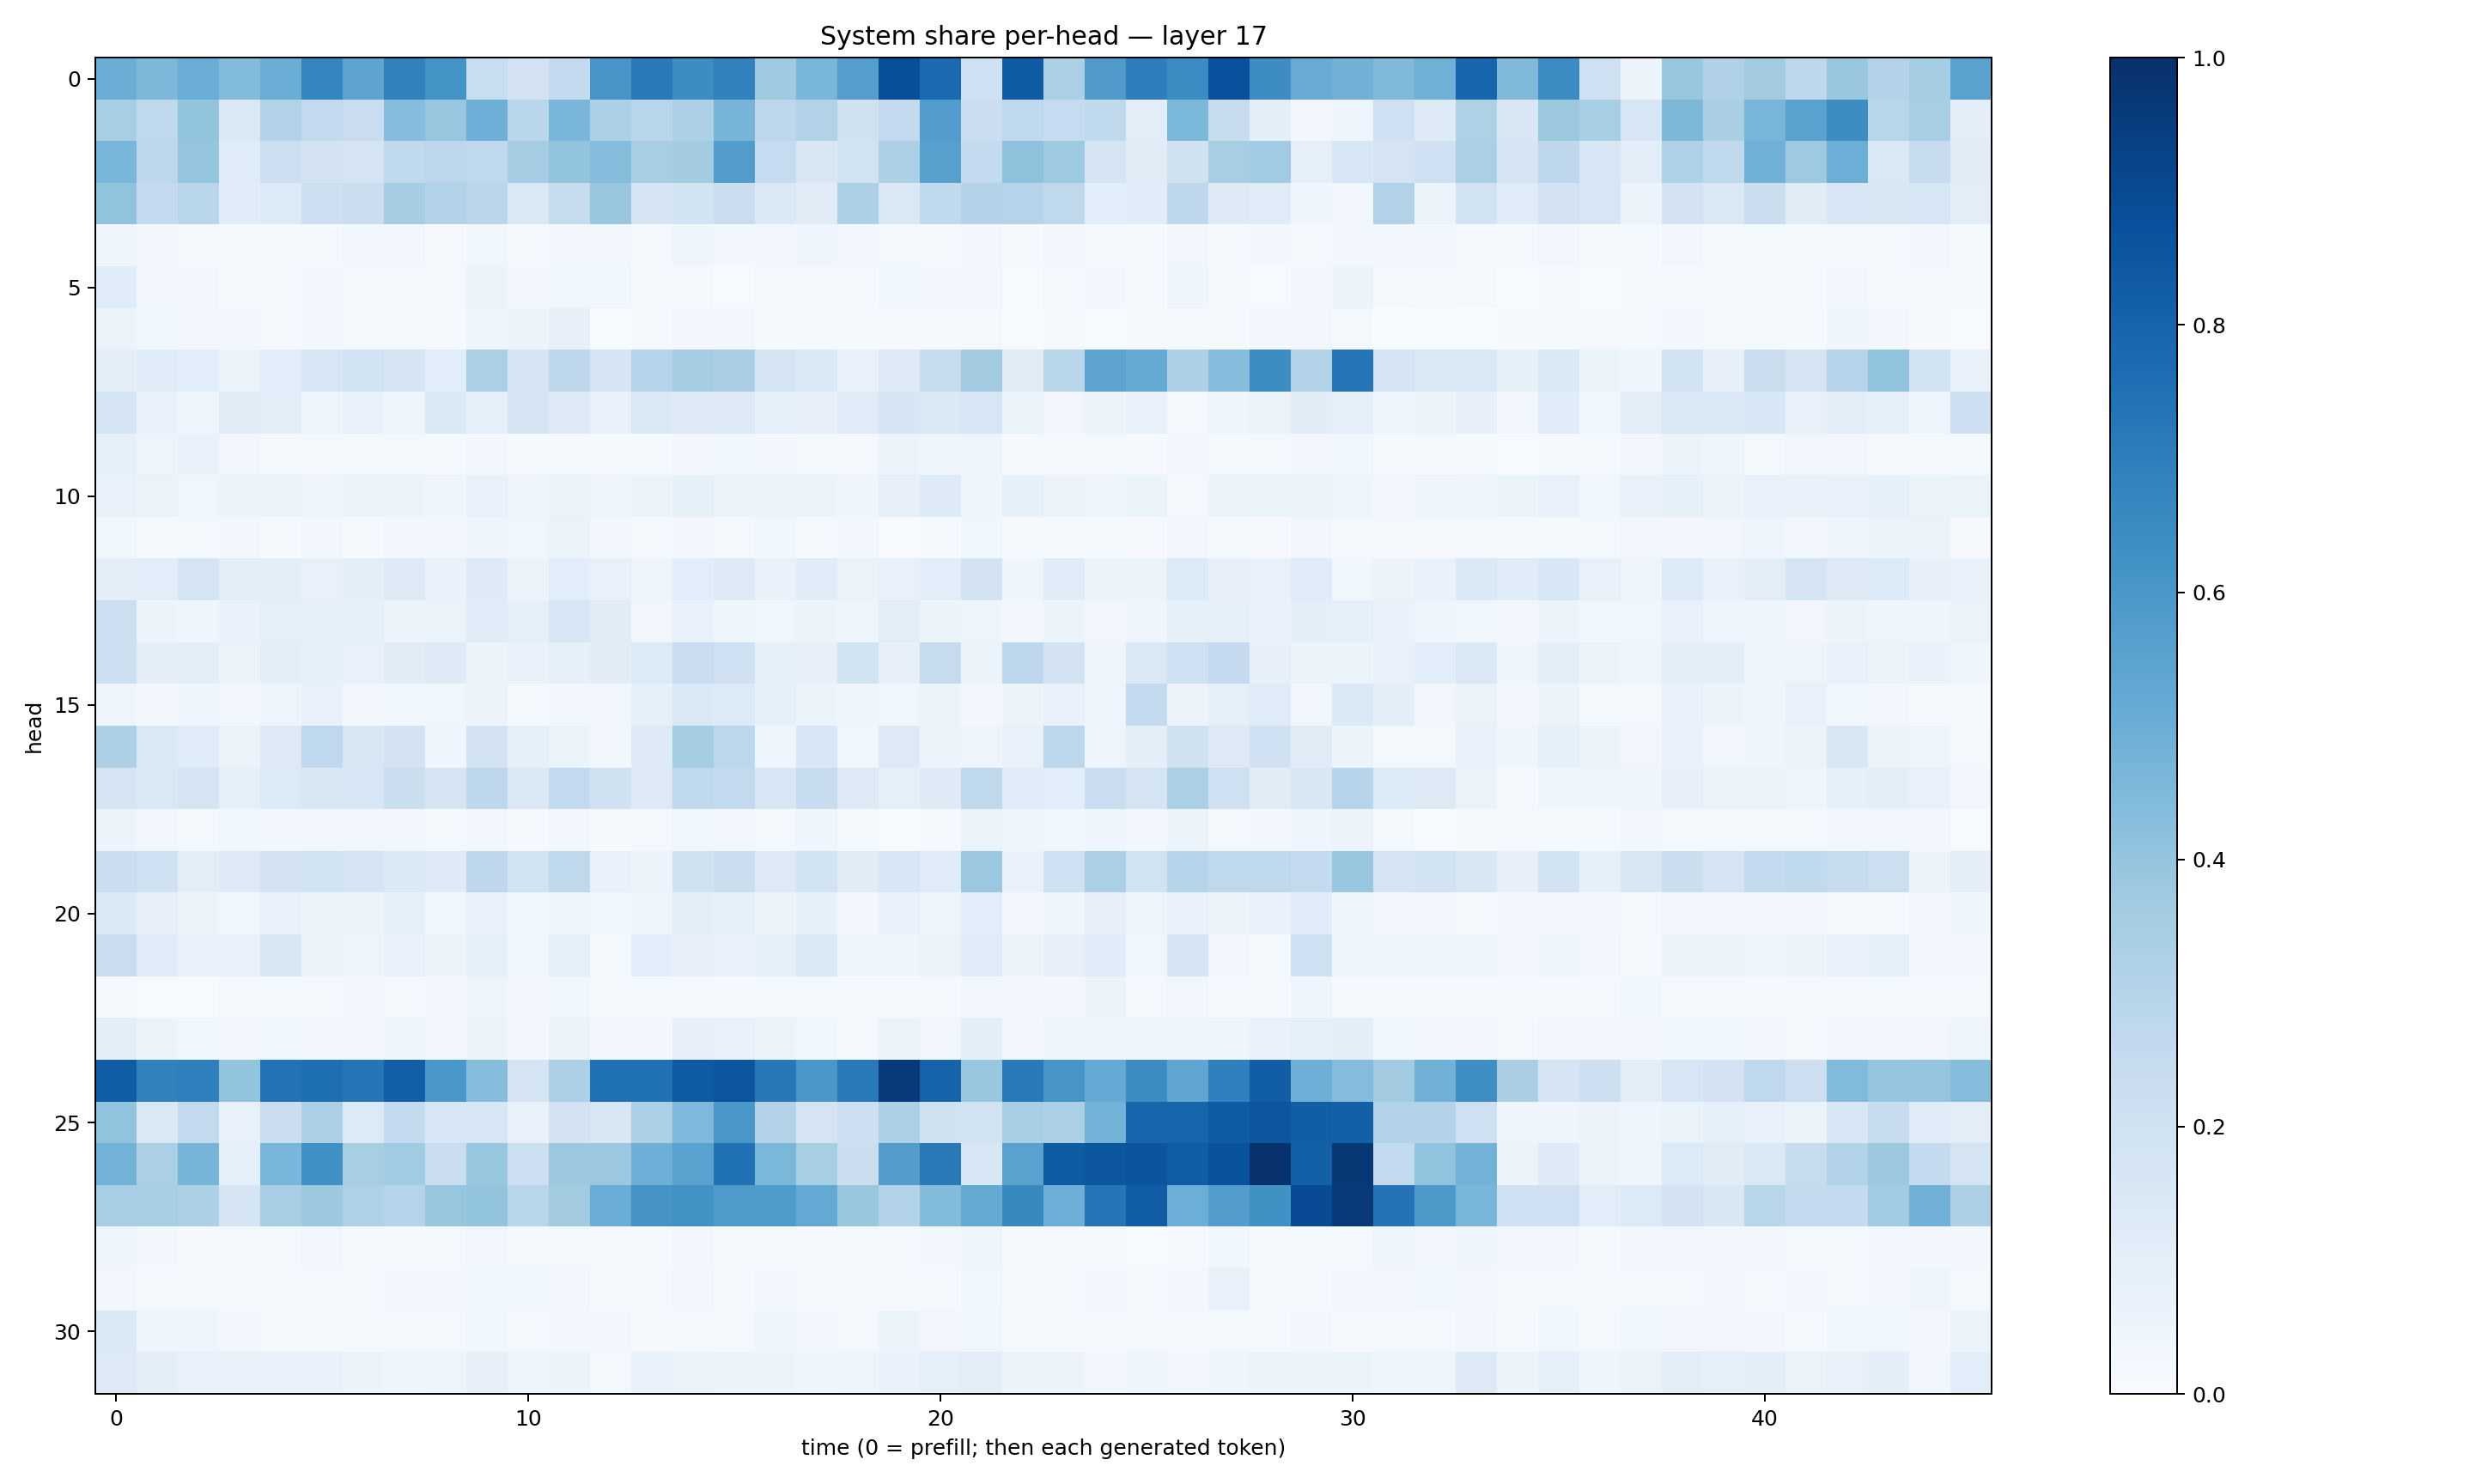

Data behind this chart, as committed beside it:
0.50289726, 0.4554489, 0.5073855, 0.440127, 0.50289226, 0.66828215, 0.5415159, 0.68651164, 0.61962605, 0.2334973, 0.18254562, 0.2554963, 0.6089253, 0.7125971, 0.6440201, 0.68722695, 0.36781913, 0.46379405, 0.56903696, 0.88072973, 0.7747961, 0.2107619, 0.83014804, 0.3332259
0.3434, 0.2727, 0.3999, 0.1459, 0.3136, 0.2587, 0.2267, 0.4318, 0.3933, 0.494, 0.2852, 0.4609, 0.3302, 0.2908, 0.3281, 0.4726, 0.2749, 0.3087, 0.1973, 0.2603, 0.5775, 0.2261, 0.2681, 0.2466
0.4633, 0.2793, 0.3979, 0.1193, 0.2178, 0.1803, 0.176, 0.2643, 0.2774, 0.2734, 0.3487, 0.3998, 0.4322, 0.3415, 0.3566, 0.5738, 0.2466, 0.1518, 0.1841, 0.325, 0.5596, 0.2567, 0.4109, 0.3717
0.4026, 0.2517, 0.2863, 0.1162, 0.1365, 0.211, 0.2234, 0.3544, 0.3145, 0.2821, 0.1448, 0.2431, 0.3885, 0.1755, 0.1872, 0.2287, 0.1397, 0.1107, 0.3268, 0.1436, 0.2632, 0.3083, 0.2978, 0.2699
0.04181, 0.02629, 0.02192, 0.01513, 0.02167, 0.02233, 0.0346, 0.03268, 0.01032, 0.03721, 0.0162, 0.02498, 0.02736, 0.02046, 0.04388, 0.02397, 0.03486, 0.04569, 0.03043, 0.01828, 0.01945, 0.02634, 0.011, 0.02477
0.1134, 0.03227, 0.02522, 0.0139, 0.01898, 0.02897, 0.01567, 0.01872, 0.02278, 0.05664, 0.03017, 0.0378, 0.03664, 0.01236, 0.01693, 0.006537, 0.01795, 0.0192, 0.01252, 0.03664, 0.02645, 0.03196, 0.00779, 0.0176
0.05605, 0.03674, 0.02378, 0.02951, 0.01614, 0.02744, 0.0206, 0.01844, 0.01363, 0.04735, 0.05797, 0.08096, 0.003862, 0.01078, 0.03, 0.02759, 0.01282, 0.02332, 0.01457, 0.008773, 0.009593, 0.01583, 0.007066, 0.01127
0.09822, 0.1178, 0.1056, 0.06486, 0.1085, 0.1576, 0.1941, 0.1648, 0.1088, 0.3355, 0.1642, 0.2755, 0.1661, 0.3034, 0.3551, 0.3361, 0.174, 0.1374, 0.07399, 0.129, 0.2346, 0.3559, 0.1113, 0.2876
0.1715, 0.06979, 0.05072, 0.1125, 0.09553, 0.04829, 0.06664, 0.04755, 0.1404, 0.09286, 0.169, 0.1318, 0.07289, 0.1438, 0.1227, 0.1275, 0.09043, 0.08142, 0.1178, 0.1713, 0.1371, 0.1569, 0.06594, 0.03482
0.08395, 0.04958, 0.06974, 0.03181, 0.01569, 0.01812, 0.01653, 0.01656, 0.01401, 0.0277, 0.01541, 0.01932, 0.01549, 0.01181, 0.03025, 0.03731, 0.02658, 0.01856, 0.01577, 0.05376, 0.04252, 0.05034, 0.009771, 0.01437
0.07592, 0.06301, 0.0389, 0.06236, 0.06151, 0.04923, 0.06202, 0.05441, 0.0466, 0.07512, 0.04847, 0.05217, 0.04926, 0.06141, 0.08551, 0.05348, 0.0614, 0.06139, 0.04439, 0.08105, 0.1212, 0.04571, 0.08312, 0.05611
0.03613, 0.01499, 0.02269, 0.02764, 0.01314, 0.02463, 0.01531, 0.02917, 0.02527, 0.03958, 0.03825, 0.0654, 0.02579, 0.02299, 0.02584, 0.02126, 0.03517, 0.0197, 0.0288, 0.005336, 0.01371, 0.03713, 0.01435, 0.02025
0.1001, 0.1058, 0.1732, 0.0987, 0.1003, 0.0752, 0.09738, 0.1267, 0.06913, 0.122, 0.05947, 0.1064, 0.07084, 0.04927, 0.1077, 0.1293, 0.06861, 0.1154, 0.06568, 0.07292, 0.1058, 0.1808, 0.04556, 0.1162
0.2186, 0.05728, 0.04414, 0.06734, 0.08908, 0.08416, 0.08209, 0.06247, 0.06393, 0.1176, 0.09038, 0.1572, 0.1121, 0.03421, 0.07623, 0.04567, 0.0373, 0.05687, 0.04199, 0.1027, 0.05304, 0.04906, 0.02977, 0.0621
0.2122, 0.09648, 0.1016, 0.06168, 0.09627, 0.08449, 0.07118, 0.1121, 0.1237, 0.06106, 0.06651, 0.08352, 0.1123, 0.1346, 0.2299, 0.2078, 0.08538, 0.07907, 0.1914, 0.08108, 0.2431, 0.0517, 0.2767, 0.1802
0.04791, 0.02525, 0.0416, 0.02781, 0.04796, 0.0746, 0.02362, 0.03836, 0.03753, 0.05609, 0.02262, 0.02829, 0.03156, 0.08551, 0.1449, 0.1363, 0.08415, 0.05167, 0.04622, 0.03661, 0.05125, 0.02706, 0.06202, 0.07675
0.3264, 0.1443, 0.1179, 0.06392, 0.1317, 0.2687, 0.1511, 0.1808, 0.04304, 0.1807, 0.08431, 0.0625, 0.03027, 0.1217, 0.3554, 0.2812, 0.04375, 0.1531, 0.03529, 0.1268, 0.06034, 0.05019, 0.07533, 0.2786
0.1712, 0.147, 0.1797, 0.09279, 0.1328, 0.1523, 0.1553, 0.2229, 0.166, 0.2744, 0.1386, 0.2613, 0.1985, 0.1296, 0.2708, 0.2589, 0.1629, 0.2364, 0.1309, 0.08775, 0.1221, 0.2723, 0.1165, 0.1064
0.05741, 0.03406, 0.02267, 0.03584, 0.02706, 0.03391, 0.03281, 0.02536, 0.02002, 0.02973, 0.01154, 0.02873, 0.008644, 0.01665, 0.03743, 0.03061, 0.02065, 0.043, 0.01391, 0.004081, 0.01138, 0.06543, 0.03916, 0.03565
0.2192, 0.2011, 0.1044, 0.1261, 0.1803, 0.1866, 0.1767, 0.1377, 0.1238, 0.2772, 0.1889, 0.2711, 0.06991, 0.05692, 0.1961, 0.2238, 0.1266, 0.1859, 0.1106, 0.1552, 0.1174, 0.3825, 0.0677, 0.2093
0.1394, 0.07845, 0.06078, 0.03879, 0.07623, 0.06395, 0.05548, 0.08626, 0.03906, 0.07604, 0.0358, 0.04151, 0.03708, 0.03989, 0.103, 0.08724, 0.05657, 0.08272, 0.02887, 0.07063, 0.04712, 0.1077, 0.02519, 0.04466
0.2289, 0.1197, 0.07276, 0.07799, 0.1502, 0.05943, 0.04948, 0.07189, 0.05782, 0.0924, 0.03887, 0.086, 0.02186, 0.1069, 0.07888, 0.07447, 0.08405, 0.1463, 0.04329, 0.04061, 0.0549, 0.1168, 0.05338, 0.08049
0.008707, 0.004576, 0.007668, 0.02097, 0.01516, 0.02268, 0.02484, 0.01795, 0.0295, 0.04922, 0.02995, 0.03836, 0.01598, 0.01227, 0.02057, 0.01029, 0.01962, 0.01962, 0.01304, 0.00905, 0.01416, 0.02614, 0.02382, 0.02502
0.09699, 0.06052, 0.03873, 0.02542, 0.03742, 0.03189, 0.03347, 0.04071, 0.02743, 0.05258, 0.02989, 0.06253, 0.02509, 0.02791, 0.0801, 0.07754, 0.05215, 0.03668, 0.02093, 0.06569, 0.03437, 0.09779, 0.03001, 0.03914
0.8259, 0.6859, 0.6938, 0.4018, 0.7447, 0.7608, 0.7286, 0.8177, 0.6008, 0.4333, 0.1764, 0.3267, 0.7463, 0.7486, 0.8359, 0.8536, 0.7224, 0.5999, 0.7176, 0.9584, 0.8029, 0.3835, 0.7122, 0.6064
0.4035, 0.1456, 0.2589, 0.0728, 0.2231, 0.3323, 0.1359, 0.2555, 0.1588, 0.1629, 0.07276, 0.1834, 0.1493, 0.3314, 0.4525, 0.5982, 0.3077, 0.1776, 0.212, 0.3308, 0.1964, 0.1889, 0.3462, 0.3355
0.4782, 0.3355, 0.4699, 0.08967, 0.4638, 0.6299, 0.34, 0.3638, 0.2246, 0.392, 0.2173, 0.3785, 0.3808, 0.4936, 0.5539, 0.7464, 0.4595, 0.3432, 0.219, 0.5711, 0.7179, 0.1532, 0.5522, 0.8294
0.347, 0.3424, 0.3286, 0.1678, 0.347, 0.3757, 0.3237, 0.2982, 0.3943, 0.3999, 0.2921, 0.3623, 0.5039, 0.6125, 0.6224, 0.5877, 0.5866, 0.5216, 0.387, 0.3142, 0.4385, 0.5179, 0.66, 0.4952
0.04513, 0.02684, 0.009162, 0.01753, 0.0161, 0.03506, 0.01614, 0.009441, 0.01609, 0.03277, 0.02228, 0.01968, 0.01907, 0.01106, 0.02491, 0.00803, 0.01621, 0.01315, 0.01629, 0.01869, 0.0249, 0.05013, 0.01379, 0.01858
0.02644, 0.01469, 0.02257, 0.01253, 0.01045, 0.02043, 0.01912, 0.02597, 0.02504, 0.03593, 0.03639, 0.03459, 0.01225, 0.01957, 0.03269, 0.01057, 0.0263, 0.01888, 0.02074, 0.008598, 0.01279, 0.03726, 0.01093, 0.01732
0.1436, 0.0397, 0.04739, 0.024, 0.01649, 0.01389, 0.01246, 0.01607, 0.01994, 0.03884, 0.02236, 0.02509, 0.02746, 0.01089, 0.01847, 0.0169, 0.04177, 0.02598, 0.0228, 0.06049, 0.03172, 0.03863, 0.01582, 0.01149
0.1325, 0.0981, 0.07564, 0.07116, 0.07769, 0.07026, 0.0547, 0.04312, 0.04832, 0.07895, 0.04882, 0.05594, 0.02095, 0.06672, 0.06304, 0.05292, 0.05146, 0.04096, 0.04786, 0.06833, 0.08803, 0.1022, 0.05314, 0.05658
